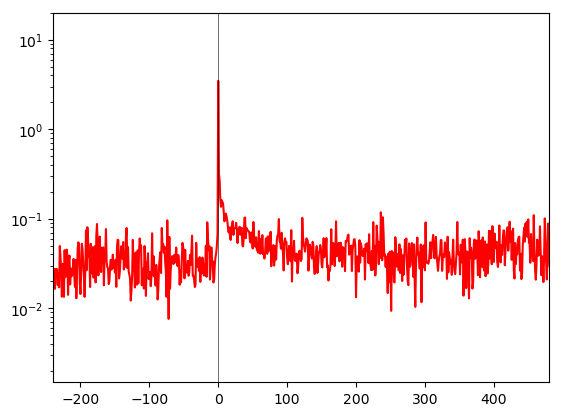

Data behind this chart, as committed beside it:
time(minutes), avg_commits
-52111, 1.0
-52110, 0.0
-52109, 0.0
-52108, 0.0
-52107, 6.0
-52106, 0.0
-52105, 0.0
-52104, 0.0
-52103, 0.0
-52102, 0.0
-52101, 0.0
-52100, 0.0
-52099, 0.0
-52098, 0.0
-52097, 0.0
-52096, 0.0
-52095, 0.0
-52094, 0.0
-52093, 0.0
-52092, 0.0
-52091, 0.0
-52090, 0.0
-52089, 0.0
-52088, 0.0
-52087, 6.0
-52086, 0.0
-52085, 0.0
-52084, 0.0
-52083, 0.0
-52082, 0.0
-52081, 0.0
-52080, 0.0
-52079, 0.0
-52078, 0.0
-52077, 0.0
-52076, 0.0
-52075, 0.0
-52074, 0.0
-52073, 0.0
-52072, 0.0
-52071, 0.0
-52070, 0.0
-52069, 6.0
-52068, 0.0
-52067, 0.0
-52066, 0.0
-52065, 0.0
-52064, 0.0
-52063, 0.0
-52062, 0.0
-52061, 0.0
-52060, 0.0
-52059, 0.0
-52058, 0.0
-52057, 0.0
-52056, 0.0
-52055, 0.0
-52054, 0.0
-52053, 0.0
-52052, 0.0
... 168,346 more rows
